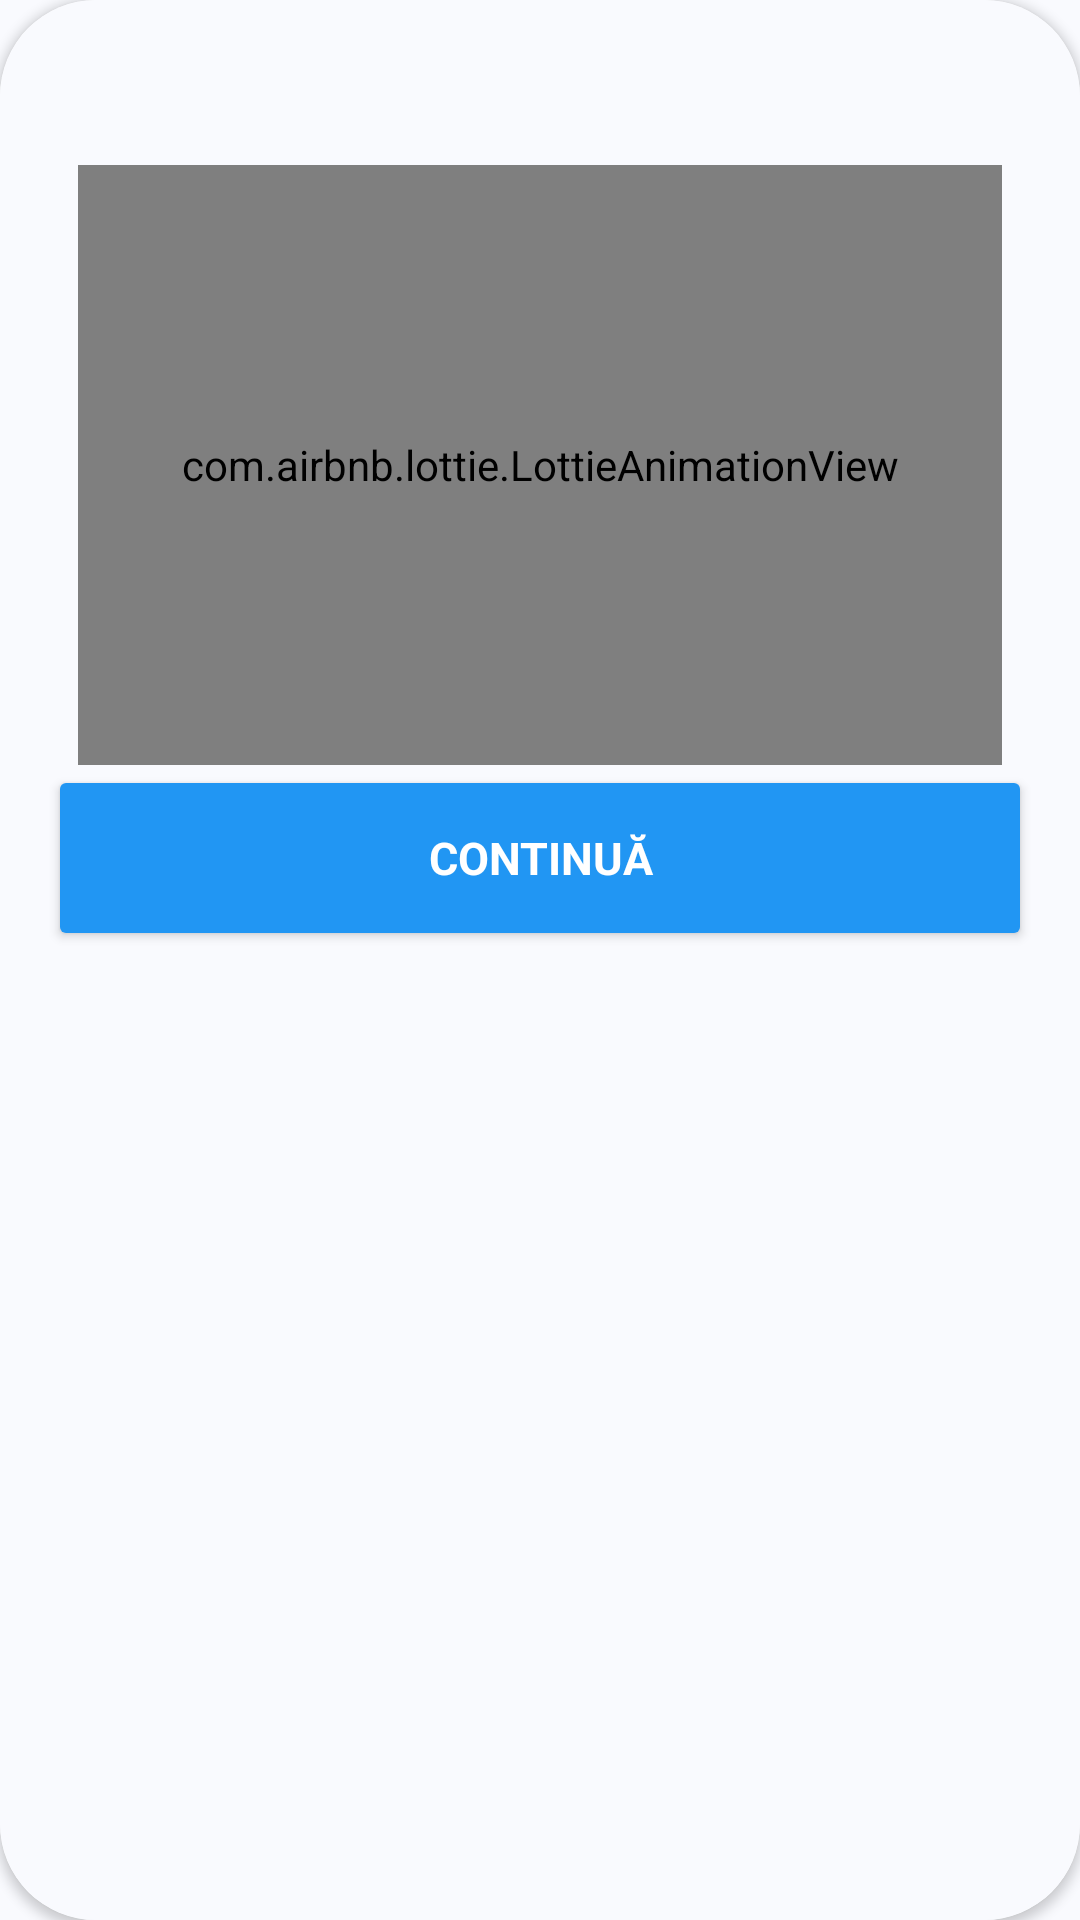

Layout XML and referenced resources for this Android screen:
<!-- AndroidManifest.xml: application theme LightTheme -->
<!-- res/layout/dialog_congrats.xml -->
<?xml version="1.0" encoding="utf-8"?>
<androidx.cardview.widget.CardView xmlns:android="http://schemas.android.com/apk/res/android"
    xmlns:app="http://schemas.android.com/apk/res-auto"
    xmlns:tools="http://schemas.android.com/tools"
    android:layout_width="match_parent"
    android:layout_height="wrap_content"
    android:layout_margin="16dp"
    app:cardCornerRadius="32dp">

    <LinearLayout
        android:layout_width="match_parent"
        android:layout_height="match_parent"
        android:background="?toolbarColor"
        android:orientation="vertical">

        <TextView
            android:id="@+id/textViewTitleCongrats"
            android:layout_width="match_parent"
            android:layout_height="wrap_content"
            android:layout_marginLeft="16dp"
            android:layout_marginTop="20dp"
            android:layout_marginRight="16dp"
            android:gravity="center_vertical|center_horizontal"
            android:textColor="@color/colorPrimary"
            android:textSize="26sp"
            android:textStyle="bold"
            tools:text="Lectie completa" />

        <com.airbnb.lottie.LottieAnimationView
            android:id="@+id/animation"
            android:layout_width="match_parent"
            android:layout_height="200dp"
            android:layout_marginLeft="26dp"
            android:layout_marginRight="26dp"
            android:scaleType="centerInside"
            app:lottie_autoPlay="true" />

        <Button
            android:id="@+id/btn_next"
            style="@style/Widget.AppCompat.Button"
            android:layout_width="match_parent"
            android:layout_height="62dp"
            android:layout_marginLeft="16dp"
            android:layout_marginRight="16dp"
            android:layout_marginBottom="8dp"
            android:backgroundTint="@color/colorPrimary"
            android:text="@string/continua"
            android:textColor="@color/white"
            android:textSize="15sp"
            android:textStyle="bold"
            app:cornerRadius="12dp" />


    </LinearLayout>
</androidx.cardview.widget.CardView>
<!-- resources referenced by this layout -->
<resources>
  <color name="colorPrimary">#2196f3</color>
  <color name="white">#FFFFFF</color>
  <string name="continua">CONTINUĂ</string>
  <style name="LightTheme" parent="AppTheme">
          <item name="toolbarColor">@color/lightThemeBackground</item>
          
          <item name="android:textColorPrimary">@color/blueGrey</item>
          <item name="android:textColorPrimaryInverse">@color/colorPrimary</item>
          <item name="android:textColorSecondary">@color/white</item>
          <item name="android:textColorTertiary">@color/darkBlueGrey</item>
          <item name="android:statusBarColor">@color/statusColor</item>
  
          <item name="textWorkaroundColor">@color/blueGrey</item>
          <item name="android:windowLightStatusBar" tools:targetApi="m">true</item>
          <item name="android:colorBackground">@color/lightThemeBackground</item>
          <item name="progressBarRounded">@drawable/progress_bar_rounded</item>
          <item name="dividerColor">@color/lightGrey</item>
          <item name="quizCardColor">@color/white</item>
          <item name="dialogBackground">@color/lightThemeBackground</item>
          
          <item name="progressGradient">@drawable/gradient_progress</item>
          <item name="homeGradient">@drawable/gradient_home</item>
          <item name="learnGradient">@drawable/gradient_learn</item>
          <item name="exerciseGradient">@drawable/gradient_progress</item>
      </style>
  <style name="AppTheme" parent="Theme.MaterialComponents.Light.NoActionBar">
          <item name="fontFamily">@font/fibra_regular</item>
          <item name="colorPrimary">@color/colorPrimary</item>
          <item name="colorControlNormal">@color/colorPrimary</item>
          <item name="colorOnSecondary">@color/white</item>
      </style>
  <color name="lightThemeBackground">#F9FAFE</color>
  <color name="blueGrey">#657786</color>
  <color name="darkBlueGrey">#37474f</color>
  <color name="statusColor">#C2ACAC</color>
  <color name="lightGrey">#eceff1</color>
  <!-- drawable gradient_progress (drawable) -->
  <?xml version="1.0" encoding="utf-8"?>
  <shape xmlns:android="http://schemas.android.com/apk/res/android">
      <gradient
          android:type="linear"
          android:angle="0"
          android:startColor="#5f75ae"
          android:endColor="#116e9f" />
  </shape>
  <!-- drawable gradient_home (drawable) -->
  <?xml version="1.0" encoding="utf-8"?>
  <shape xmlns:android="http://schemas.android.com/apk/res/android">
      <gradient
          android:type="linear"
          android:angle="0"
          android:startColor="#2b5876"
          android:endColor="#4e4376" />
  </shape>
  <!-- drawable gradient_learn (drawable) -->
  <?xml version="1.0" encoding="utf-8"?>
  <shape xmlns:android="http://schemas.android.com/apk/res/android">
      <gradient
          android:type="linear"
          android:angle="0"
          android:startColor="#282BDC"
          android:endColor="#595cf7" />
  </shape>
</resources>
